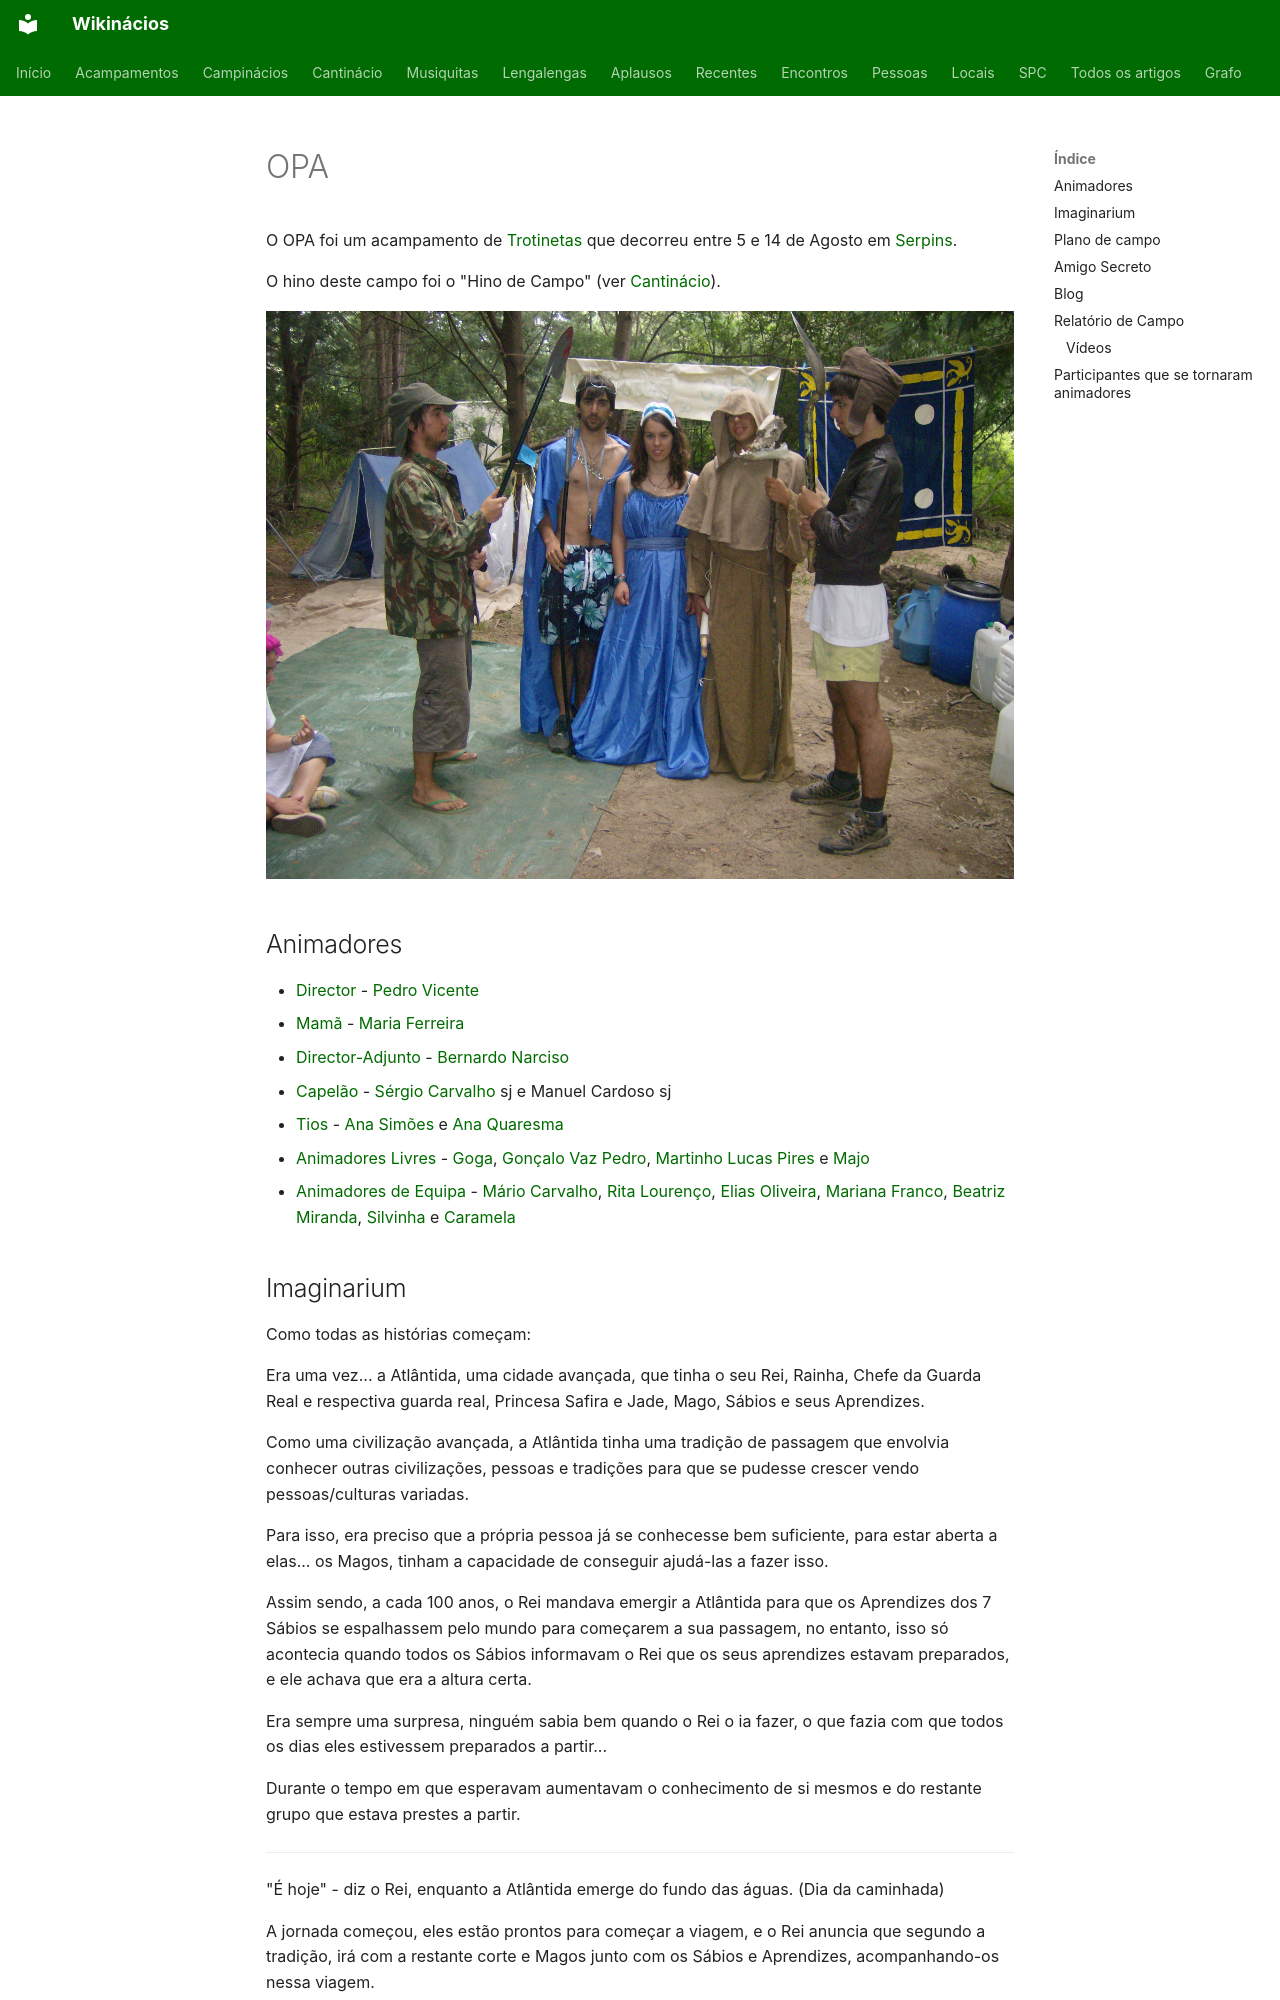

repository: neteinstein/Campinacios · page: Acampamentos/2007/OPA.html · generator: mkdocs

# OPA

O OPA foi um acampamento de [Trotinetas](../../Categorias/Trotinetas.md) que decorreu entre 5 e 14 de Agosto em [Serpins](../../Restrito/Locais%20de%20Acampamento/Ribeira%20do%20Conde%20%28Serpins%29.md).

O hino deste campo foi o "Hino de Campo" (ver [Cantinácio](../../Movimento/Cantin%C3%A1cio/Campin%C3%A1cios.md#hino-de-campo)).

[![Grupo de animadores trajados a rigor no acampamento: rei e rainha da Atlântida, guarda real e mago encapuçado, diante de uma bandeira azul e amarela](../../assets/imagens/OPA.jpg)](../../assets/imagens/OPA.jpg)

## Animadores

- [Director](../../Cargos/Director.md) - [Pedro Vicente](../../Pessoas/P/Pedro%20Vicente.md)
- [Mamã](../../Cargos/Mam%C3%A3.md) - [Maria Ferreira](../../Pessoas/M/Maria%20Cort%C3%AAs%20Ferreira.md)
- [Director-Adjunto](../../Cargos/Director-Adjunto.md) - [Bernardo Narciso](../../Pessoas/B/Bernardo%20Narciso.md)
- [Capelão](../../Cargos/Capel%C3%A3o.md) - [Sérgio Carvalho](../../Pessoas/S/S%C3%A9rgio%20Carvalho.md) sj e Manuel Cardoso sj
- [Tios](../../Cargos/Tio.md) - [Ana Simões](../../Pessoas/A/Ana%20Sim%C3%B5es.md) e [Ana Quaresma](../../Pessoas/A/Ana%20Quaresma.md)
- [Animadores Livres](../../Cargos/Animador%20Livre.md) - [Goga](../../Pessoas/D/Diogo%20Cordeiro%20Ferreira.md), [Gonçalo Vaz Pedro](../../Pessoas/G/Gon%C3%A7alo%20Vaz%20Pedro.md), [Martinho Lucas Pires](../../Pessoas/M/Martinho%20Lucas%20Pires.md) e [Majo](../../Pessoas/M/Maria%20Jo%C3%A3o%20Sim%C3%B5es.md)
- [Animadores de Equipa](../../Cargos/Animador%20de%20Equipa.md) - [Mário Carvalho](../../Pessoas/M/M%C3%A1rio%20Carvalho.md), [Rita Lourenço](../../Pessoas/R/Rita%20Louren%C3%A7o.md), [Elias Oliveira](../../Pessoas/E/Elias%20Oliveira.md), [Mariana Franco](../../Pessoas/M/Mariana%20Franco.md), [Beatriz Miranda](../../Pessoas/B/Beatriz%20Miranda.md), [Silvinha](../../Pessoas/S/S%C3%ADlvia%20Reis.md) e [Caramela](../../Pessoas/J/Joana%20Martins.md)
